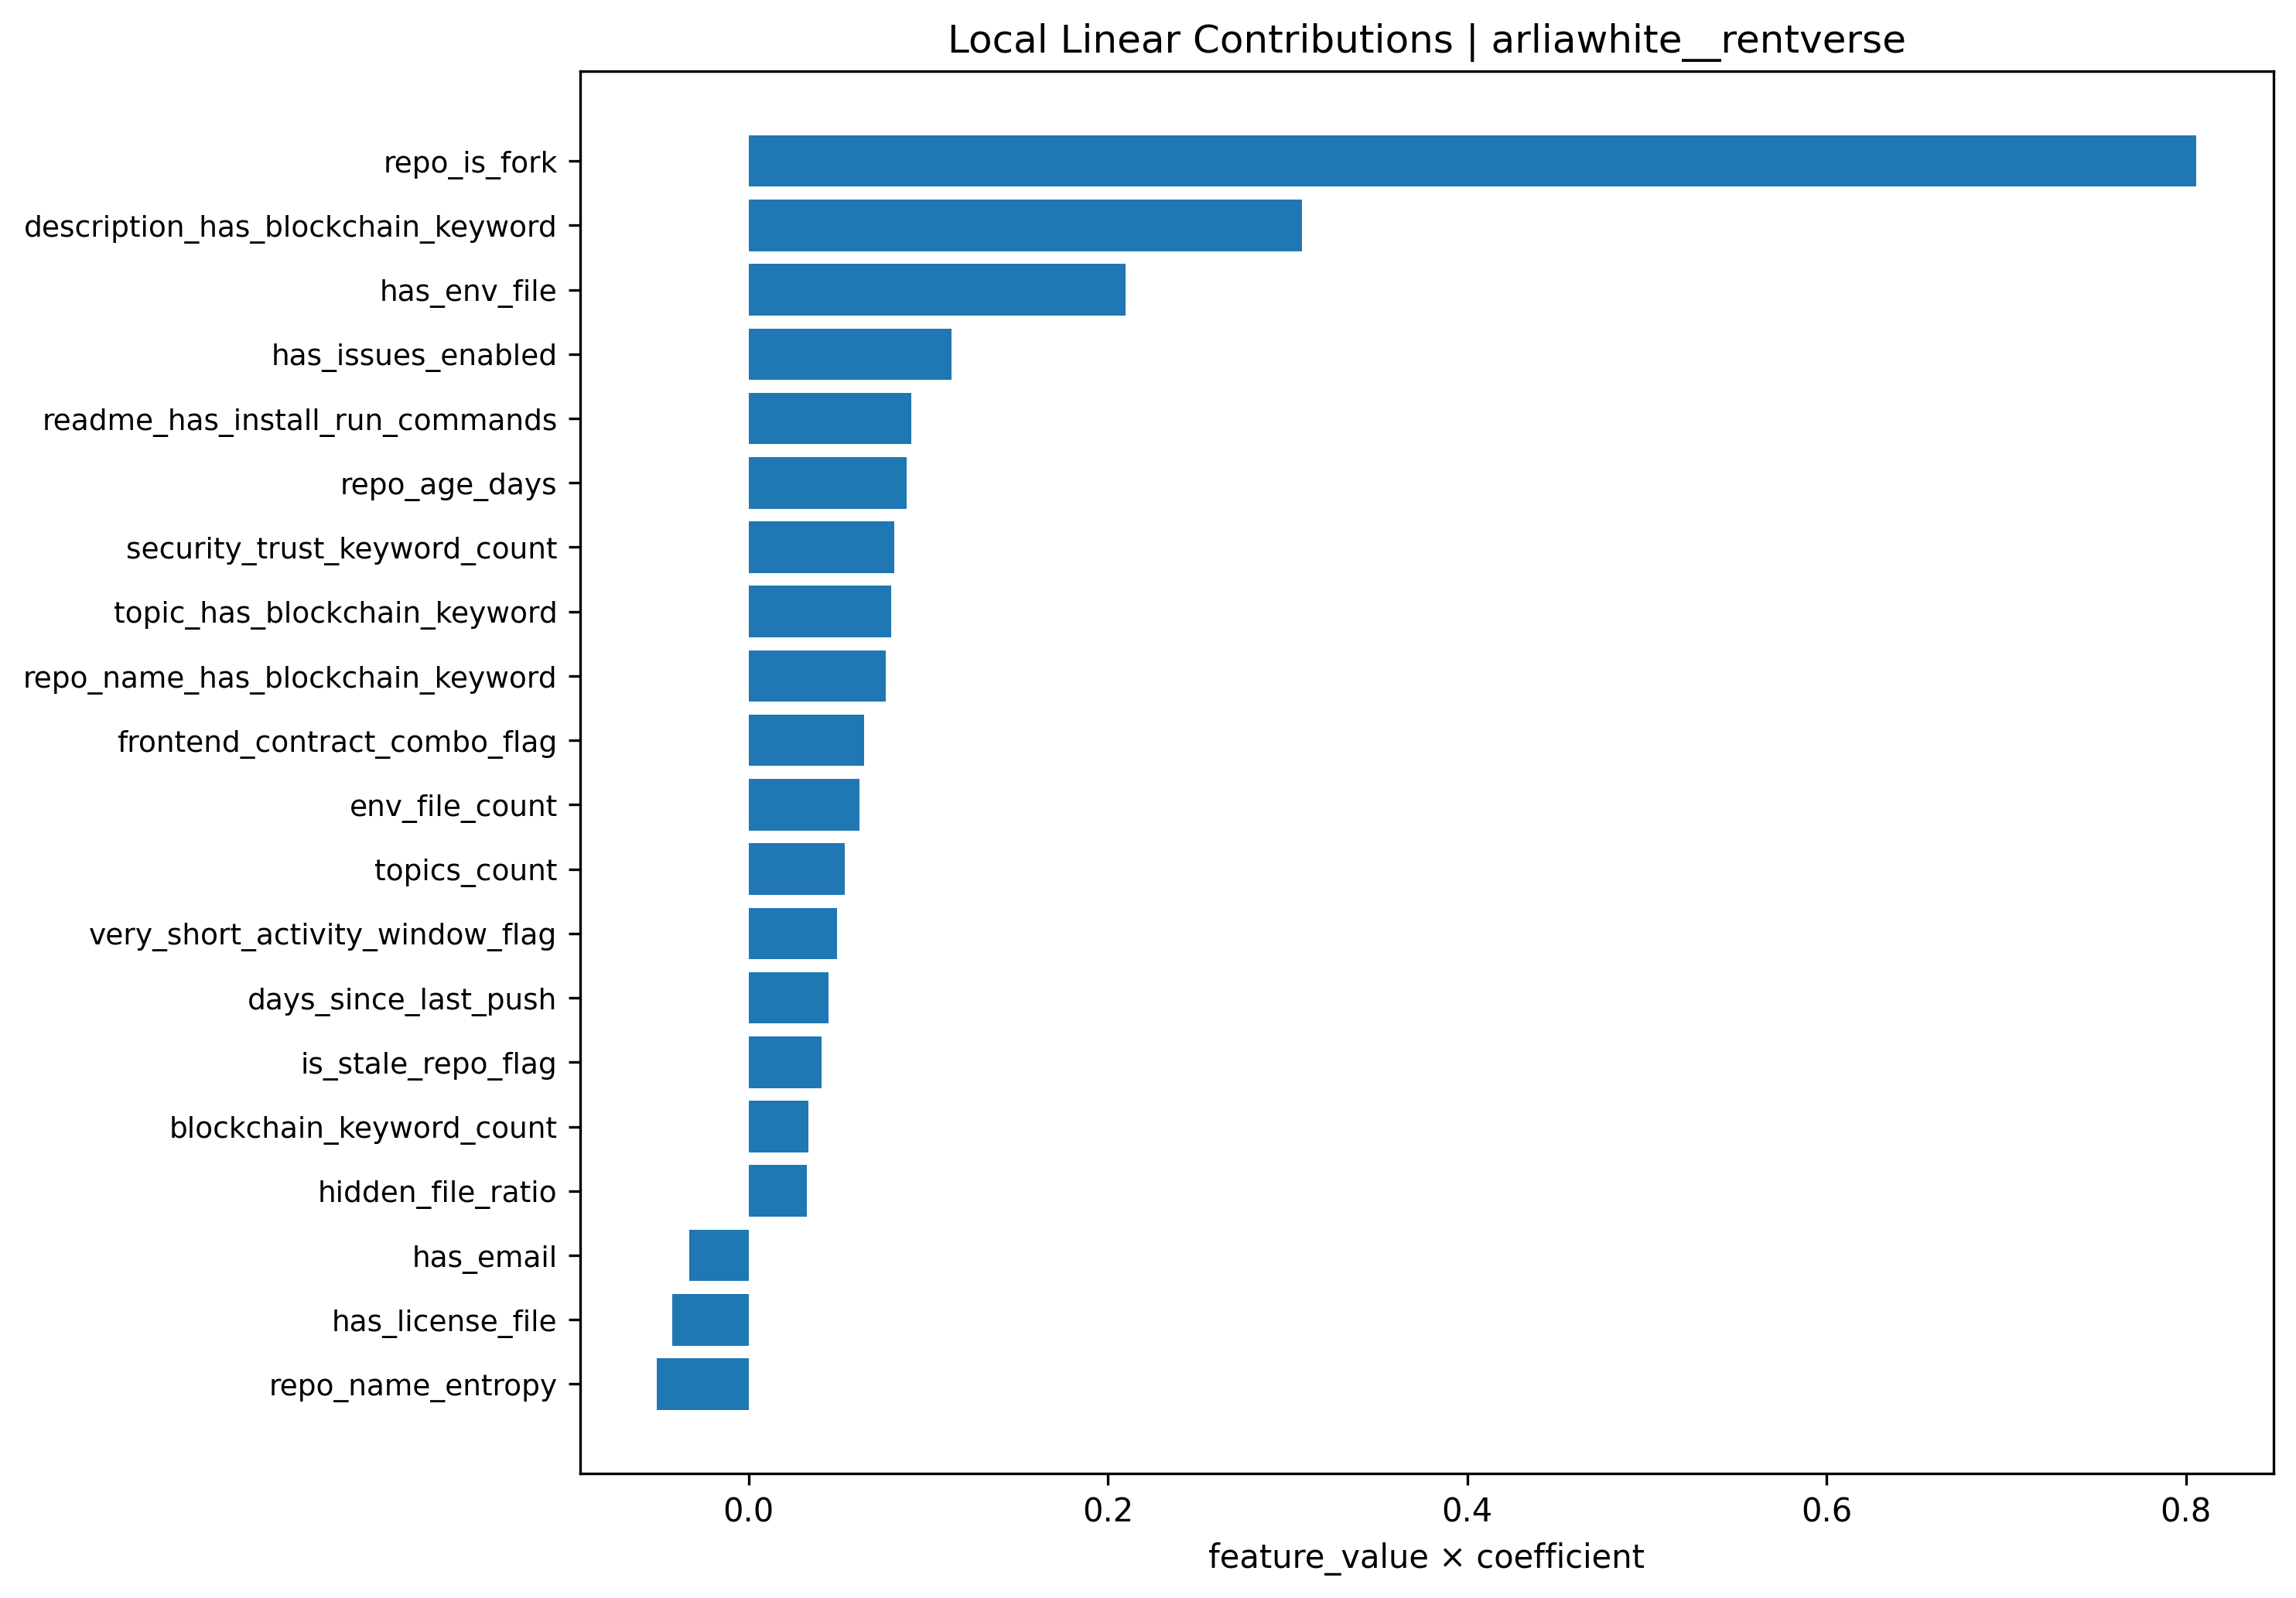

Data behind this chart, as committed beside it:
feature, feature_value, coefficient, contribution, abs_contribution
repo_is_fork, 4.334, 0.1859, 0.8058, 0.8058
description_has_blockchain_keyword, -1.918, -0.1605, 0.308, 0.308
has_env_file, 1.704, 0.1232, 0.21, 0.21
has_issues_enabled, -3.385, -0.03341, 0.1131, 0.1131
readme_has_install_run_commands, 1.226, 0.07384, 0.09056, 0.09056
repo_age_days, -1.201, -0.07325, 0.08793, 0.08793
security_trust_keyword_count, 1.49, 0.05436, 0.08102, 0.08102
topic_has_blockchain_keyword, -1.044, -0.07593, 0.0793, 0.0793
repo_name_has_blockchain_keyword, -1.133, -0.06735, 0.07629, 0.07629
frontend_contract_combo_flag, 2.434, 0.02638, 0.0642, 0.0642
env_file_count, 1.558, 0.03967, 0.06183, 0.06183
topics_count, -0.8286, -0.0648, 0.05369, 0.05369
repo_name_entropy, -1.661, 0.03067, -0.05094, 0.05094
very_short_activity_window_flag, 1.467, 0.03352, 0.04917, 0.04917
days_since_last_push, -0.9373, -0.04757, 0.04459, 0.04459
has_license_file, -1.003, 0.04254, -0.04264, 0.04264
is_stale_repo_flag, -1.529, -0.02645, 0.04046, 0.04046
blockchain_keyword_count, -0.4788, -0.06925, 0.03316, 0.03316
has_email, -0.6851, 0.04797, -0.03287, 0.03287
hidden_file_ratio, -0.6621, -0.04923, 0.0326, 0.0326
